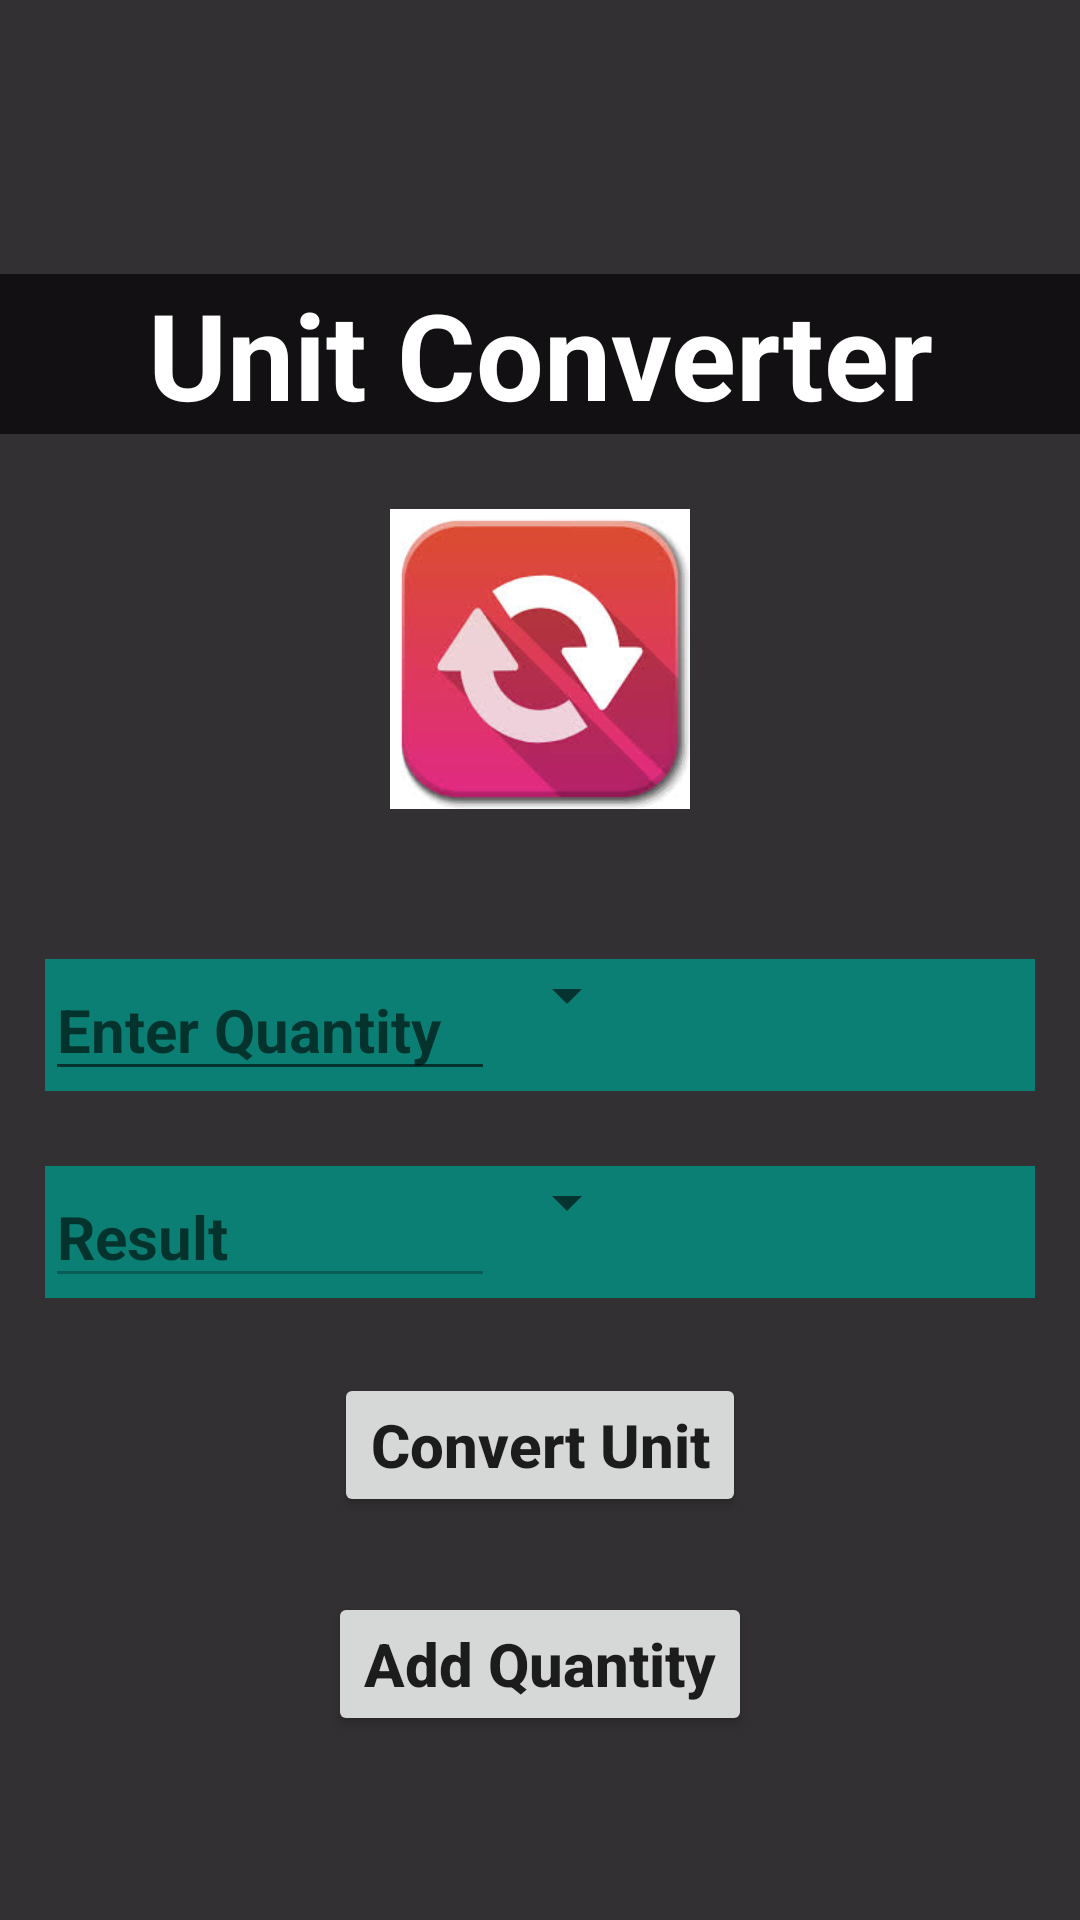

The Android layout XML behind this screen, and the referenced resources:
<!-- AndroidManifest.xml: application theme Theme.UnitConversion -->
<!-- res/layout/activity_main.xml -->
<?xml version="1.0" encoding="utf-8"?>
<LinearLayout xmlns:android="http://schemas.android.com/apk/res/android"
    xmlns:tools="http://schemas.android.com/tools"
    android:layout_width="match_parent"
    android:layout_height="match_parent"
    android:background="#D70C0A0D"
    android:gravity="center"
    android:orientation="vertical">

    <TextView
        android:layout_width="match_parent"
        android:layout_height="wrap_content"
        android:background="#D70C0A0D"
        android:text="@string/unit_converter"
        android:textColor="@color/white"
        android:textSize="40sp"
        android:gravity="center"
        android:layout_marginTop="30dp"
        android:textStyle="bold" />

    <ImageView
        android:layout_width="100dp"
        android:layout_height="100dp"
        android:layout_marginTop="25dp"
        android:src="@drawable/converter"/>

    <Spinner
        android:layout_width="200dp"
        android:layout_height="wrap_content"
        android:id="@+id/spinnerParameters"
        android:background="#CDFF5722"
        android:layout_marginTop="25dp"
        tools:ignore="TouchTargetSizeCheck"/>

    <LinearLayout
        android:layout_width="330dp"
        android:layout_height="wrap_content"
        android:layout_marginTop="25dp"
        android:background="#C6009688"
        android:gravity="left"
        android:orientation="horizontal">

        <EditText
            android:id="@+id/editTextQuantity"
            android:layout_width="150dp"
            android:layout_height="wrap_content"
            android:hint="@string/enter_quantity"
            android:textSize="20sp"
            android:textStyle="bold"
            android:inputType="numberDecimal"
            tools:ignore="TouchTargetSizeCheck" />

        <Spinner
            android:id="@+id/spinnerConvertFrom"
            android:layout_width="wrap_content"
            android:layout_height="wrap_content"
            tools:ignore="TouchTargetSizeCheck" />
    </LinearLayout>

    <LinearLayout
        android:layout_width="330dp"
        android:layout_height="wrap_content"
        android:layout_marginTop="25dp"
        android:background="#C6009688"
        android:gravity="left"
        android:orientation="horizontal">

        <EditText
            android:id="@+id/textViewResult"
            android:layout_width="150dp"
            android:layout_height="wrap_content"
            android:hint="@string/result"
            android:enabled="false"
            android:inputType="numberDecimal"
            android:textStyle="bold"
            android:textSize="20sp" />

        <Spinner
            android:id="@+id/spinnerConvertTo"
            android:layout_width="wrap_content"
            android:layout_height="wrap_content"
            tools:ignore="TouchTargetSizeCheck,SpeakableTextPresentCheck" />
    </LinearLayout>

    <LinearLayout
        android:id="@+id/layoutAddition"
        android:layout_width="330dp"
        android:layout_height="wrap_content"
        android:layout_marginTop="25dp"
        android:background="#C6009688"
        android:gravity="left"
        android:orientation="horizontal"
        android:visibility="gone">

        <EditText
            android:id="@+id/textViewAddResult"
            android:layout_width="150dp"
            android:layout_height="wrap_content"
            android:enabled="false"
            android:hint="@string/addition"
            android:textSize="20sp"
            android:textStyle="bold" />

        <Spinner
            android:id="@+id/spinnerAddInUnit"
            android:layout_width="wrap_content"
            android:layout_height="wrap_content"
            tools:ignore="TouchTargetSizeCheck,SpeakableTextPresentCheck" />
    </LinearLayout>

    <Button
        android:id="@+id/button_convert_or_add_units"
        android:layout_width="wrap_content"
        android:layout_height="wrap_content"
        android:layout_marginTop="25dp"
        android:text="Convert Unit"
        android:textSize="20sp"
        android:textStyle="bold"
        android:textAllCaps="false"/>

    <Button
        android:id="@+id/buttonAddQuantity"
        android:layout_width="wrap_content"
        android:layout_height="wrap_content"
        android:layout_marginTop="25dp"
        android:text="Add Quantity"
        android:textSize="20sp"
        android:textStyle="bold"
        android:textAllCaps="false"/>
</LinearLayout>
<!-- resources referenced by this layout -->
<resources>
  <!-- drawable converter: png bitmap (drawable, 38708 bytes) -->
  <string name="enter_quantity">Enter Quantity</string>
  <string name="result">Result</string>
  <string name="unit_converter">Unit Converter</string>
  <style name="Theme.UnitConversion" parent="Theme.MaterialComponents.DayNight.DarkActionBar">
          
          <item name="colorPrimary">@color/purple_500</item>
          <item name="colorPrimaryVariant">@color/purple_700</item>
          <item name="colorOnPrimary">@color/white</item>
          
          <item name="colorSecondary">@color/teal_200</item>
          <item name="colorSecondaryVariant">@color/teal_700</item>
          <item name="colorOnSecondary">@color/black</item>
          
          <item name="android:statusBarColor" tools:targetApi="21">?attr/colorPrimaryVariant</item>
          
      </style>
  <!-- not gathered from this repository: default colours our renderer supplied (Android Studio template values) -->
  <color name="purple_500">#FF6200EE</color>
  <color name="purple_700">#FF3700B3</color>
  <color name="teal_200">#FF03DAC5</color>
  <color name="teal_700">#FF018786</color>
  <color name="black">#FF000000</color>
  <color name="white">#FFFFFFFF</color>
</resources>
